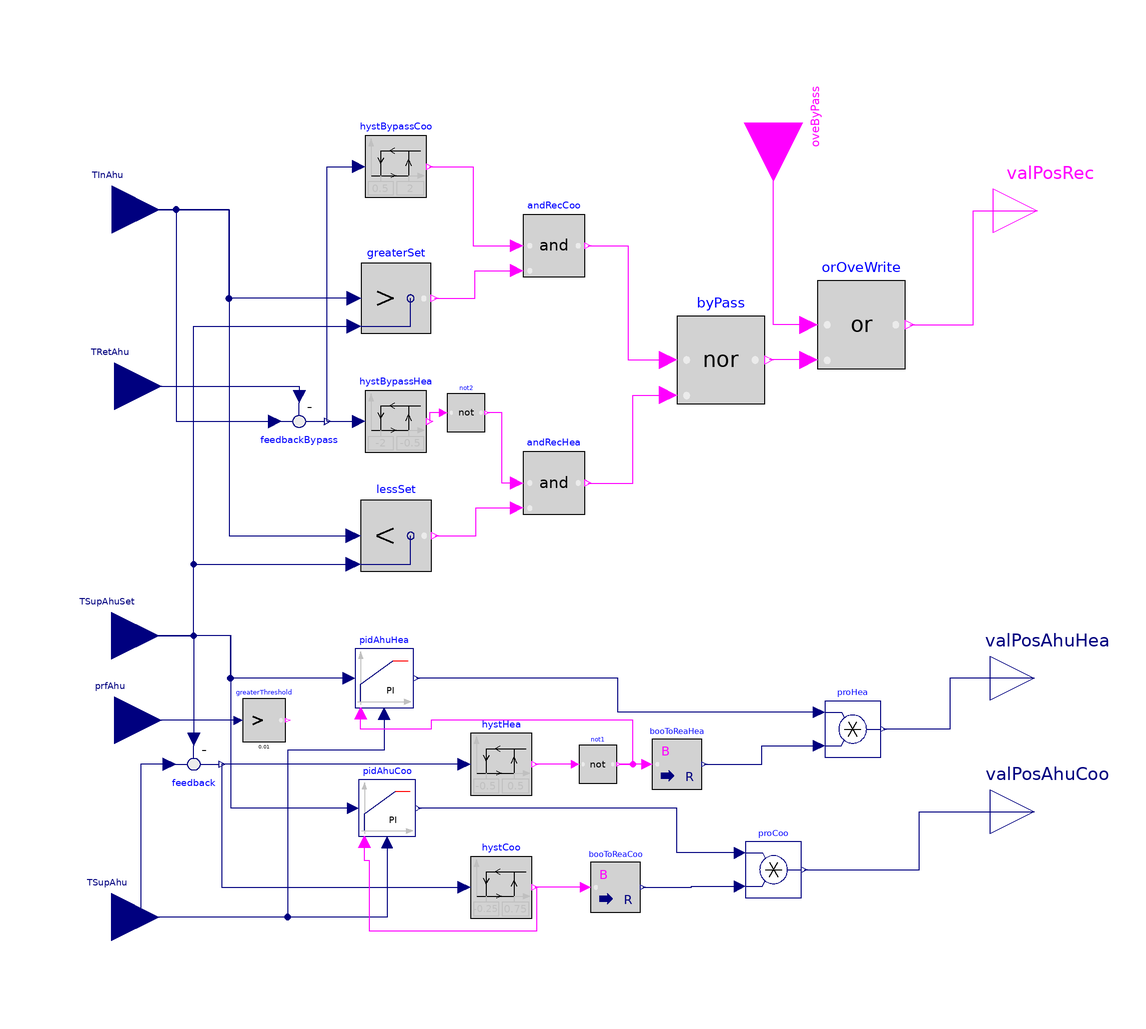

The Modelica model whose source follows is shown above as a component diagram (icons at their Placement, wires along their Line points).

model AhuInternalControl


    .IDEAS.Controls.Continuous.LimPID pidAhuHea(
    controllerType=Modelica.Blocks.Types.SimpleController.PI,
    k=0.1,
    Ti=600,                                                      reset = IDEAS.Types.Reset.Parameter) annotation(Placement(transformation(extent = {{-45.340067323178786,-33.11784510095655},{-31.993266010154557,-19.77104378793232}},origin = {0.0,0.0},rotation = 0.0)));
    .IDEAS.Controls.Continuous.LimPID pidAhuCoo(
    k=0.1,
    Ti=900,                                                      reverseActing = false,reset = IDEAS.Types.Reset.Parameter,
    controllerType=Modelica.Blocks.Types.SimpleController.PI)                                                                                                                          annotation(Placement(transformation(extent = {{-44.433269153984476,-62.433269153984476},{-31.566730846015524,-49.566730846015524}},origin = {0.0,0.0},rotation = 0.0)));
    .Modelica.Blocks.Interfaces.RealInput TSupAhu annotation(Placement(transformation(extent = {{-111.39778880753413,-91.50889991864526},{-89.93554452579922,-70.04665563691034}},origin = {0.0,0.0},rotation = 0.0)));
    .Modelica.Blocks.Interfaces.RealOutput valPosAhuHea annotation(Placement(transformation(extent = {{99.33333333333333,-36.444444444444436},{119.33333333333333,-16.444444444444436}},origin = {0.0,0.0},rotation = 0.0)));
    .Modelica.Blocks.Interfaces.RealOutput valPosAhuCoo annotation(Placement(transformation(extent = {{99.33333333333333,-66.7777777777778},{119.33333333333333,-46.77777777777779}},origin = {0.0,0.0},rotation = 0.0)));
    .Modelica.Blocks.Interfaces.RealInput TSupAhuSet annotation(Placement(transformation(extent = {{-111.39778880753413,-27.508899918645234},{-89.93554452579922,-6.046655636910323}},origin = {0.0,0.0},rotation = 0.0)));
    .Modelica.Blocks.Interfaces.BooleanOutput valPosRec annotation(Placement(transformation(extent = {{100.0,70.0},{120.0,90.0}},origin = {0.0,0.0},rotation = 0.0)));
    .Modelica.Blocks.Interfaces.RealInput TRetAhu annotation(Placement(transformation(extent = {{-110.73112214086746,29.268877859132544},{-89.26887785913254,50.731122140867456}},origin = {0.0,0.0},rotation = 0.0)));
    .Modelica.Blocks.Interfaces.RealInput TInAhu annotation(Placement(transformation(extent = {{-111.26445547420079,69.51332230357698},{-89.80221119246588,90.9755665853119}},origin = {0.0,0.0},rotation = 0.0)));
    .Modelica.Blocks.Logical.Greater greaterSet annotation(Placement(transformation(extent = {{-43.95589380078418,52.04410619921582},{-28.04410619921582,67.95589380078418}},origin = {0.0,0.0},rotation = 0.0)));
    .Modelica.Blocks.Logical.Less lessSet annotation(Placement(transformation(extent = {{-44.06850924225885,-2.0685092422588482},{-27.93149075774115,14.068509242258848}},origin = {0.0,0.0},rotation = 0.0)));
    .Modelica.Blocks.Logical.And andRecCoo annotation(Placement(transformation(extent = {{-7.059244146799895,64.9407558532001},{7.059244146799895,79.0592441467999}},origin = {0.0,0.0},rotation = 0.0)));
    .Modelica.Blocks.Logical.And andRecHea annotation(Placement(transformation(extent = {{-7.0592441467998945,10.940755853200102},{7.0592441467998945,25.059244146799898}},origin = {0.0,0.0},rotation = 0.0)));
    .Modelica.Blocks.Logical.Nor byPass annotation(Placement(transformation(extent = {{28,36},{48,56}},origin = {0,0},rotation = 0)));
    .Modelica.Blocks.Logical.Hysteresis hystCoo(uLow=-0.25, uHigh=0.75)   annotation(Placement(transformation(extent = {{-18.998648648600845,-80.99864864860085},{-5.001351351399155,-67.00135135139915}},origin = {0.0,0.0},rotation = 0.0)));
    .Modelica.Blocks.Math.Feedback feedback annotation(Placement(transformation(extent = {{-89.04635911183502,-38.95364088816498},{-74.95364088816498,-53.04635911183502}},origin = {0.0,0.0},rotation = 0.0)));
    .Modelica.Blocks.Logical.Hysteresis hystHea(uHigh = 0.5, uLow=-0.5)   annotation(Placement(transformation(extent = {{-18.998648648600845,-52.99864864860085},{-5.001351351399155,-39.00135135139915}},origin = {0.0,0.0},rotation = 0.0)));
    .Modelica.Blocks.Math.Product proCoo annotation(Placement(transformation(extent = {{43.63704934105082,-76.36295065894917},{56.36295065894918,-63.637049341050826}},origin = {0.0,0.0},rotation = 0.0)));
    .Modelica.Blocks.Math.BooleanToReal booToReaCoo annotation(Placement(transformation(extent = {{8.299371056482087,-79.70062894351791},{19.700628943517913,-68.29937105648209}},origin = {0.0,0.0},rotation = 0.0)));
    .Modelica.Blocks.Logical.Not not1 annotation(Placement(transformation(extent = {{5.671880037107968,-50.32811996289203},{14.328119962892032,-41.67188003710797}},origin = {0.0,0.0},rotation = 0.0)));
    .Modelica.Blocks.Math.Product proHea annotation(Placement(transformation(extent = {{61.63704934105081,-44.362950658949174},{74.36295065894919,-31.637049341050826}},origin = {0.0,0.0},rotation = 0.0)));
    .Modelica.Blocks.Math.BooleanToReal booToReaHea annotation(Placement(transformation(extent = {{22.299371056482087,-51.70062894351791},{33.70062894351791,-40.29937105648209}},origin = {0.0,0.0},rotation = 0.0)));
    .Modelica.Blocks.Interfaces.RealInput prfAhu annotation(Placement(transformation(extent = {{-110.73112214086746,-46.731122140867456},{-89.26887785913254,-25.268877859132544}},origin = {0.0,0.0},rotation = 0.0)));
    .Modelica.Blocks.Logical.GreaterThreshold greaterThreshold(threshold = 0.01)  annotation(Placement(transformation(extent = {{-70.89653022759906,-40.89653022759906},{-61.10346977240094,-31.103469772400945}},origin = {0.0,0.0},rotation = 0.0)));
    .Modelica.Blocks.Logical.Or orOveWrite annotation(Placement(transformation(extent = {{60.0,44.0},{80.0,64.0}},origin = {0.0,0.0},rotation = 0.0)));
    .Modelica.Blocks.Interfaces.BooleanInput oveByPass annotation(Placement(transformation(extent = {{-13.189503928312071,-13.189503928312064},{13.189503928312071,13.189503928312064}},origin = {50.0,100.0},rotation = -90.0)));
    .Modelica.Blocks.Math.Feedback feedbackBypass annotation(Placement(transformation(extent = {{-65.04635911183502,39.04635911183502},{-50.95364088816498,24.953640888164983}},origin = {0.0,0.0},rotation = 0.0)));
    .Modelica.Blocks.Logical.Hysteresis hystBypassHea(uHigh = -0.5,uLow = -2) annotation(Placement(transformation(extent = {{-42.99864864860085,25.00135135139915},{-29.00135135139915,38.99864864860085}},origin = {0.0,0.0},rotation = 0.0)));
    .Modelica.Blocks.Logical.Not not2 annotation(Placement(transformation(extent = {{-24.328119962892032,29.671880037107968},{-15.671880037107968,38.32811996289203}},origin = {0.0,0.0},rotation = 0.0)));
    .Modelica.Blocks.Logical.Hysteresis hystBypassCoo(uLow = 0.5,uHigh = 2) annotation(Placement(transformation(extent = {{-42.99864864860085,83.00135135139915},{-29.00135135139915,96.99864864860085}},origin = {0.0,0.0},rotation = 0.0)));
equation
    connect(pidAhuHea.u_s,TSupAhuSet) annotation(Line(points = {{-46.67474745448122,-26.44444444444445},{-73.67070706057396,-26.44444444444445},{-73.67070706057396,-16.77777777777778},{-100.66666666666669,-16.77777777777778}},color = {0,0,127}));
    connect(pidAhuCoo.u_s,TSupAhuSet) annotation(Line(points = {{-45.71992298478137,-56},{-73.52662815905737,-56},{-73.52662815905737,-16.77777777777778},{-100.66666666666669,-16.77777777777778}},color = {0,0,127}));
    connect(pidAhuHea.u_m,TSupAhu) annotation(Line(points = {{-38.666666666666686,-34.452525232258985},{-38.666666666666686,-42.777777777777786},{-60.666666666666686,-42.777777777777786},{-60.666666666666686,-80.77777777777779},{-100.66666666666669,-80.77777777777779}},color = {0,0,127}));
    connect(pidAhuCoo.u_m,TSupAhu) annotation(Line(points = {{-38,-63.71992298478137},{-38,-80.77777777777779},{-100.66666666666669,-80.77777777777779}},color = {0,0,127}));
    connect(TSupAhuSet,greaterSet.u2) annotation(Line(points = {{-100.66666666666667,-16.77777777777778},{-82,-16.77777777777778},{-82,53.635284959372655},{-45.54707256094102,53.635284959372655}},color = {0,0,127}));
    connect(greaterSet.u1,TInAhu) annotation(Line(points = {{-45.54707256094102,60},{-74,60},{-74,80.24444444444444},{-100.53333333333333,80.24444444444444}},color = {0,0,127}));
    connect(TInAhu,lessSet.u1) annotation(Line(points = {{-100.53333333333333,80.24444444444444},{-74,80.24444444444444},{-74,6},{-45.68221109071062,6}},color = {0,0,127}));
    connect(TSupAhuSet,lessSet.u2) annotation(Line(points = {{-100.66666666666667,-16.77777777777778},{-82,-16.77777777777778},{-82,-0.45480739380707824},{-45.68221109071062,-0.45480739380707824}},color = {0,0,127}));
    connect(greaterSet.y,andRecCoo.u2) annotation(Line(points = {{-27.2485168191374,60},{-18,60},{-18,66.35260468256008},{-8.471092976159875,66.35260468256008}},color = {255,0,255}));
    connect(lessSet.y,andRecHea.u2) annotation(Line(points = {{-27.124639833515268,6},{-17.79786640483757,6},{-17.79786640483757,12.35260468256008},{-8.471092976159873,12.35260468256008}},color = {255,0,255}));
    connect(andRecCoo.y,byPass.u1) annotation(Line(points = {{7.765168561479886,72},{16.88258428073994,72},{16.88258428073994,46},{26,46}},color = {255,0,255}));
    connect(andRecHea.y,byPass.u2) annotation(Line(points = {{7.765168561479884,18},{18,18},{18,38},{26,38}},color = {255,0,255}));
    connect(TSupAhuSet,feedback.u2) annotation(Line(points = {{-100.66666666666667,-16.77777777777778},{-82,-16.77777777777778},{-82,-40.36291271053199}},color = {0,0,127}));
    connect(feedback.u1,TSupAhu) annotation(Line(points = {{-87.63708728946801,-46},{-94.15187697806735,-46},{-94.15187697806735,-80.7777777777778},{-100.66666666666667,-80.7777777777778}},color = {0,0,127}));
    connect(feedback.y,hystCoo.u) annotation(Line(points = {{-75.65827679934849,-46},{-75.65827679934849,-74},{-20.398378378321013,-74}},color = {0,0,127}));
    connect(proCoo.u1,pidAhuCoo.y) annotation(Line(points = {{42.364459209260986,-66.18222960463049},{28,-66.18222960463049},{28,-56},{-30.923403930617077,-56}},color = {0,0,127}));
    connect(booToReaCoo.u,hystCoo.y) annotation(Line(points = {{7.1592452677785055,-74},{-4.30148648653907,-74}},color = {255,0,255}));
    connect(booToReaCoo.y,proCoo.u2) annotation(Line(points = {{20.270691837869705,-74},{31.317575523565345,-74},{31.317575523565345,-73.81777039536951},{42.364459209260986,-73.81777039536951}},color = {0,0,127}));
    connect(proCoo.y,valPosAhuCoo) annotation(Line(points = {{56.9992457248441,-70},{83.16628952908871,-70},{83.16628952908871,-56.7777777777778},{109.33333333333333,-56.7777777777778}},color = {0,0,127}));
    connect(not1.u,hystHea.y) annotation(Line(points = {{4.806256044529562,-46},{-4.30148648653907,-46}},color = {255,0,255}));
    connect(booToReaHea.y,proHea.u2) annotation(Line(points = {{34.270691837869705,-46},{47.317575523565345,-46},{47.317575523565345,-41.81777039536951},{60.36445920926097,-41.81777039536951}},color = {0,0,127}));
    connect(valPosAhuHea,proHea.y) annotation(Line(points = {{109.33333333333333,-26.444444444444436},{90.16628952908871,-26.444444444444436},{90.16628952908871,-38},{74.99924572484412,-38}},color = {0,0,127}));
    connect(booToReaHea.u,not1.y) annotation(Line(points = {{21.159245267778505,-46},{14.760931959181235,-46}},color = {255,0,255}));
    connect(proHea.u1,pidAhuHea.y) annotation(Line(points = {{60.36445920926097,-34.18222960463049},{14.519266632378812,-34.18222960463049},{14.519266632378812,-26.444444444444436},{-31.325925944503346,-26.444444444444436}},color = {0,0,127}));
    connect(hystHea.u,feedback.y) annotation(Line(points = {{-20.398378378321013,-46},{-75.65827679934849,-46}},color = {0,0,127}));
    connect(greaterThreshold.u,prfAhu) annotation(Line(points = {{-71.87583627311886,-36},{-100,-36}},color = {0,0,127}));
    connect(orOveWrite.y,valPosRec) annotation(Line(points = {{81,54},{95.5,54},{95.5,80},{110,80}},color = {255,0,255}));
    connect(orOveWrite.u2,byPass.y) annotation(Line(points = {{58,46},{49,46}},color = {255,0,255}));
    connect(orOveWrite.u1,oveByPass) annotation(Line(points = {{58,54},{50,54},{50,100}},color = {255,0,255}));
    connect(TInAhu,feedbackBypass.u1) annotation(Line(points = {{-100.53333333333333,80.24444444444444},{-86,80.24444444444444},{-86,32},{-63.63708728946801,32}},color = {0,0,127}));
    connect(TRetAhu,feedbackBypass.u2) annotation(Line(points = {{-100,40},{-58,40},{-58,37.63708728946801}},color = {0,0,127}));
    connect(not2.u,hystBypassHea.y) annotation(Line(points = {{-25.19374395547044,34},{-28.301486486539062,34},{-28.301486486539062,32}},color = {255,0,255}));
    connect(andRecHea.u1,not2.y) annotation(Line(points = {{-8.471092976159873,18},{-11.85508050848932,18},{-11.85508050848932,34},{-15.239068040818765,34}},color = {255,0,255}));
    connect(feedbackBypass.y,hystBypassHea.u) annotation(Line(points = {{-51.658276799348485,32},{-44.39837837832102,32}},color = {0,0,127}));
    connect(hystBypassCoo.y,andRecCoo.u1) annotation(Line(points = {{-28.301486486539066,90},{-18.38628973134947,90},{-18.38628973134947,72},{-8.471092976159873,72}},color = {255,0,255}));
    connect(feedbackBypass.y,hystBypassCoo.u) annotation(Line(points = {{-51.658276799348485,32},{-51.658276799348485,90},{-44.39837837832102,90}},color = {0,0,127}));
  connect(not1.y, pidAhuHea.trigger) annotation (Line(points={{14.7609,-46},{18,
          -46},{18,-36},{-28,-36},{-28,-38},{-44.0054,-38},{-44.0054,-34.4525}},
        color={255,0,255}));
  connect(hystCoo.y, pidAhuCoo.trigger) annotation (Line(points={{-4.30149,-74},
          {-4,-74},{-4,-84},{-42,-84},{-42,-68},{-43.1466,-68},{-43.1466,
          -63.7199}}, color={255,0,255}));
    annotation(Icon(coordinateSystem(preserveAspectRatio = false,extent = {{-100.0,-100.0},{100.0,100.0}}),graphics={Text(lineColor={0,0,255},extent={{-150,150},{150,110}},textString="%name"),Text(lineColor={0,0,255},extent={{-150,150},{150,110}},textString="",origin={214,2}),Ellipse(origin={-56,86},extent={{-10,10},{10,-10}}),Ellipse(origin={-16,16},extent={{-10,10},{10,-10}}),Ellipse(origin={24,66},extent={{-10,10},{10,-10}}),Ellipse(origin={64,-14},extent={{-10,10},{10,-10}}),Line(origin={-56,-2},points={{0.00012126970964487782,90.08584540026541},{-0.00012126970964487782,-90.08584540026541}}),Line(origin={-16,-2},points={{0.00012126970964487782,90.08584540026541},{-0.00012126970964487782,-90.08584540026541}}),Line(origin={24,-2},points={{0.00012126970964487782,90.08584540026541},{-0.00012126970964487782,-90.08584540026541}}),Line(origin={64,0},points={{0.00012126970964487782,90.08584540026541},{-0.00012126970964487782,-90.08584540026541}}),Rectangle(extent={{-100,100},{100,-100}})}), uses(
        Modelica(version="4.0.0")));
end AhuInternalControl;